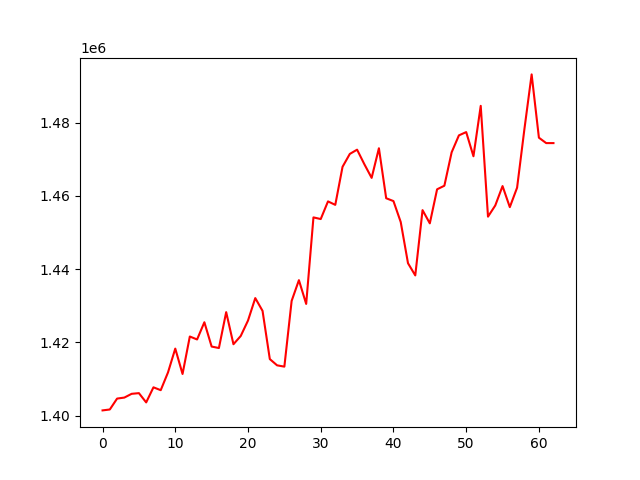

The data file committed next to this chart (first rows):
, 0
0, 1401415
1, 1401665
2, 1404642
3, 1404917
4, 1405940
5, 1406127
6, 1403597
7, 1407716
8, 1406938
9, 1411787
10, 1418290
11, 1411360
12, 1421591
13, 1420787
14, 1425485
15, 1418848
16, 1418447
17, 1428249
18, 1419484
19, 1421734
20, 1425949
21, 1432083
22, 1428594
23, 1415426
24, 1413721
25, 1413365
26, 1431314
27, 1436978
28, 1430489
29, 1454122
30, 1453667
31, 1458491
32, 1457541
33, 1467935
34, 1471456
35, 1472613
36, 1468636
37, 1464913
38, 1473006
39, 1459351
40, 1458575
41, 1452853
42, 1441605
43, 1438277
44, 1456103
45, 1452495
46, 1461792
47, 1462769
48, 1471887
49, 1476521
50, 1477416
51, 1470815
52, 1484585
53, 1454322
54, 1457380
55, 1462673
56, 1456922
57, 1462234
58, 1478136
59, 1493170
... 3 more rows
